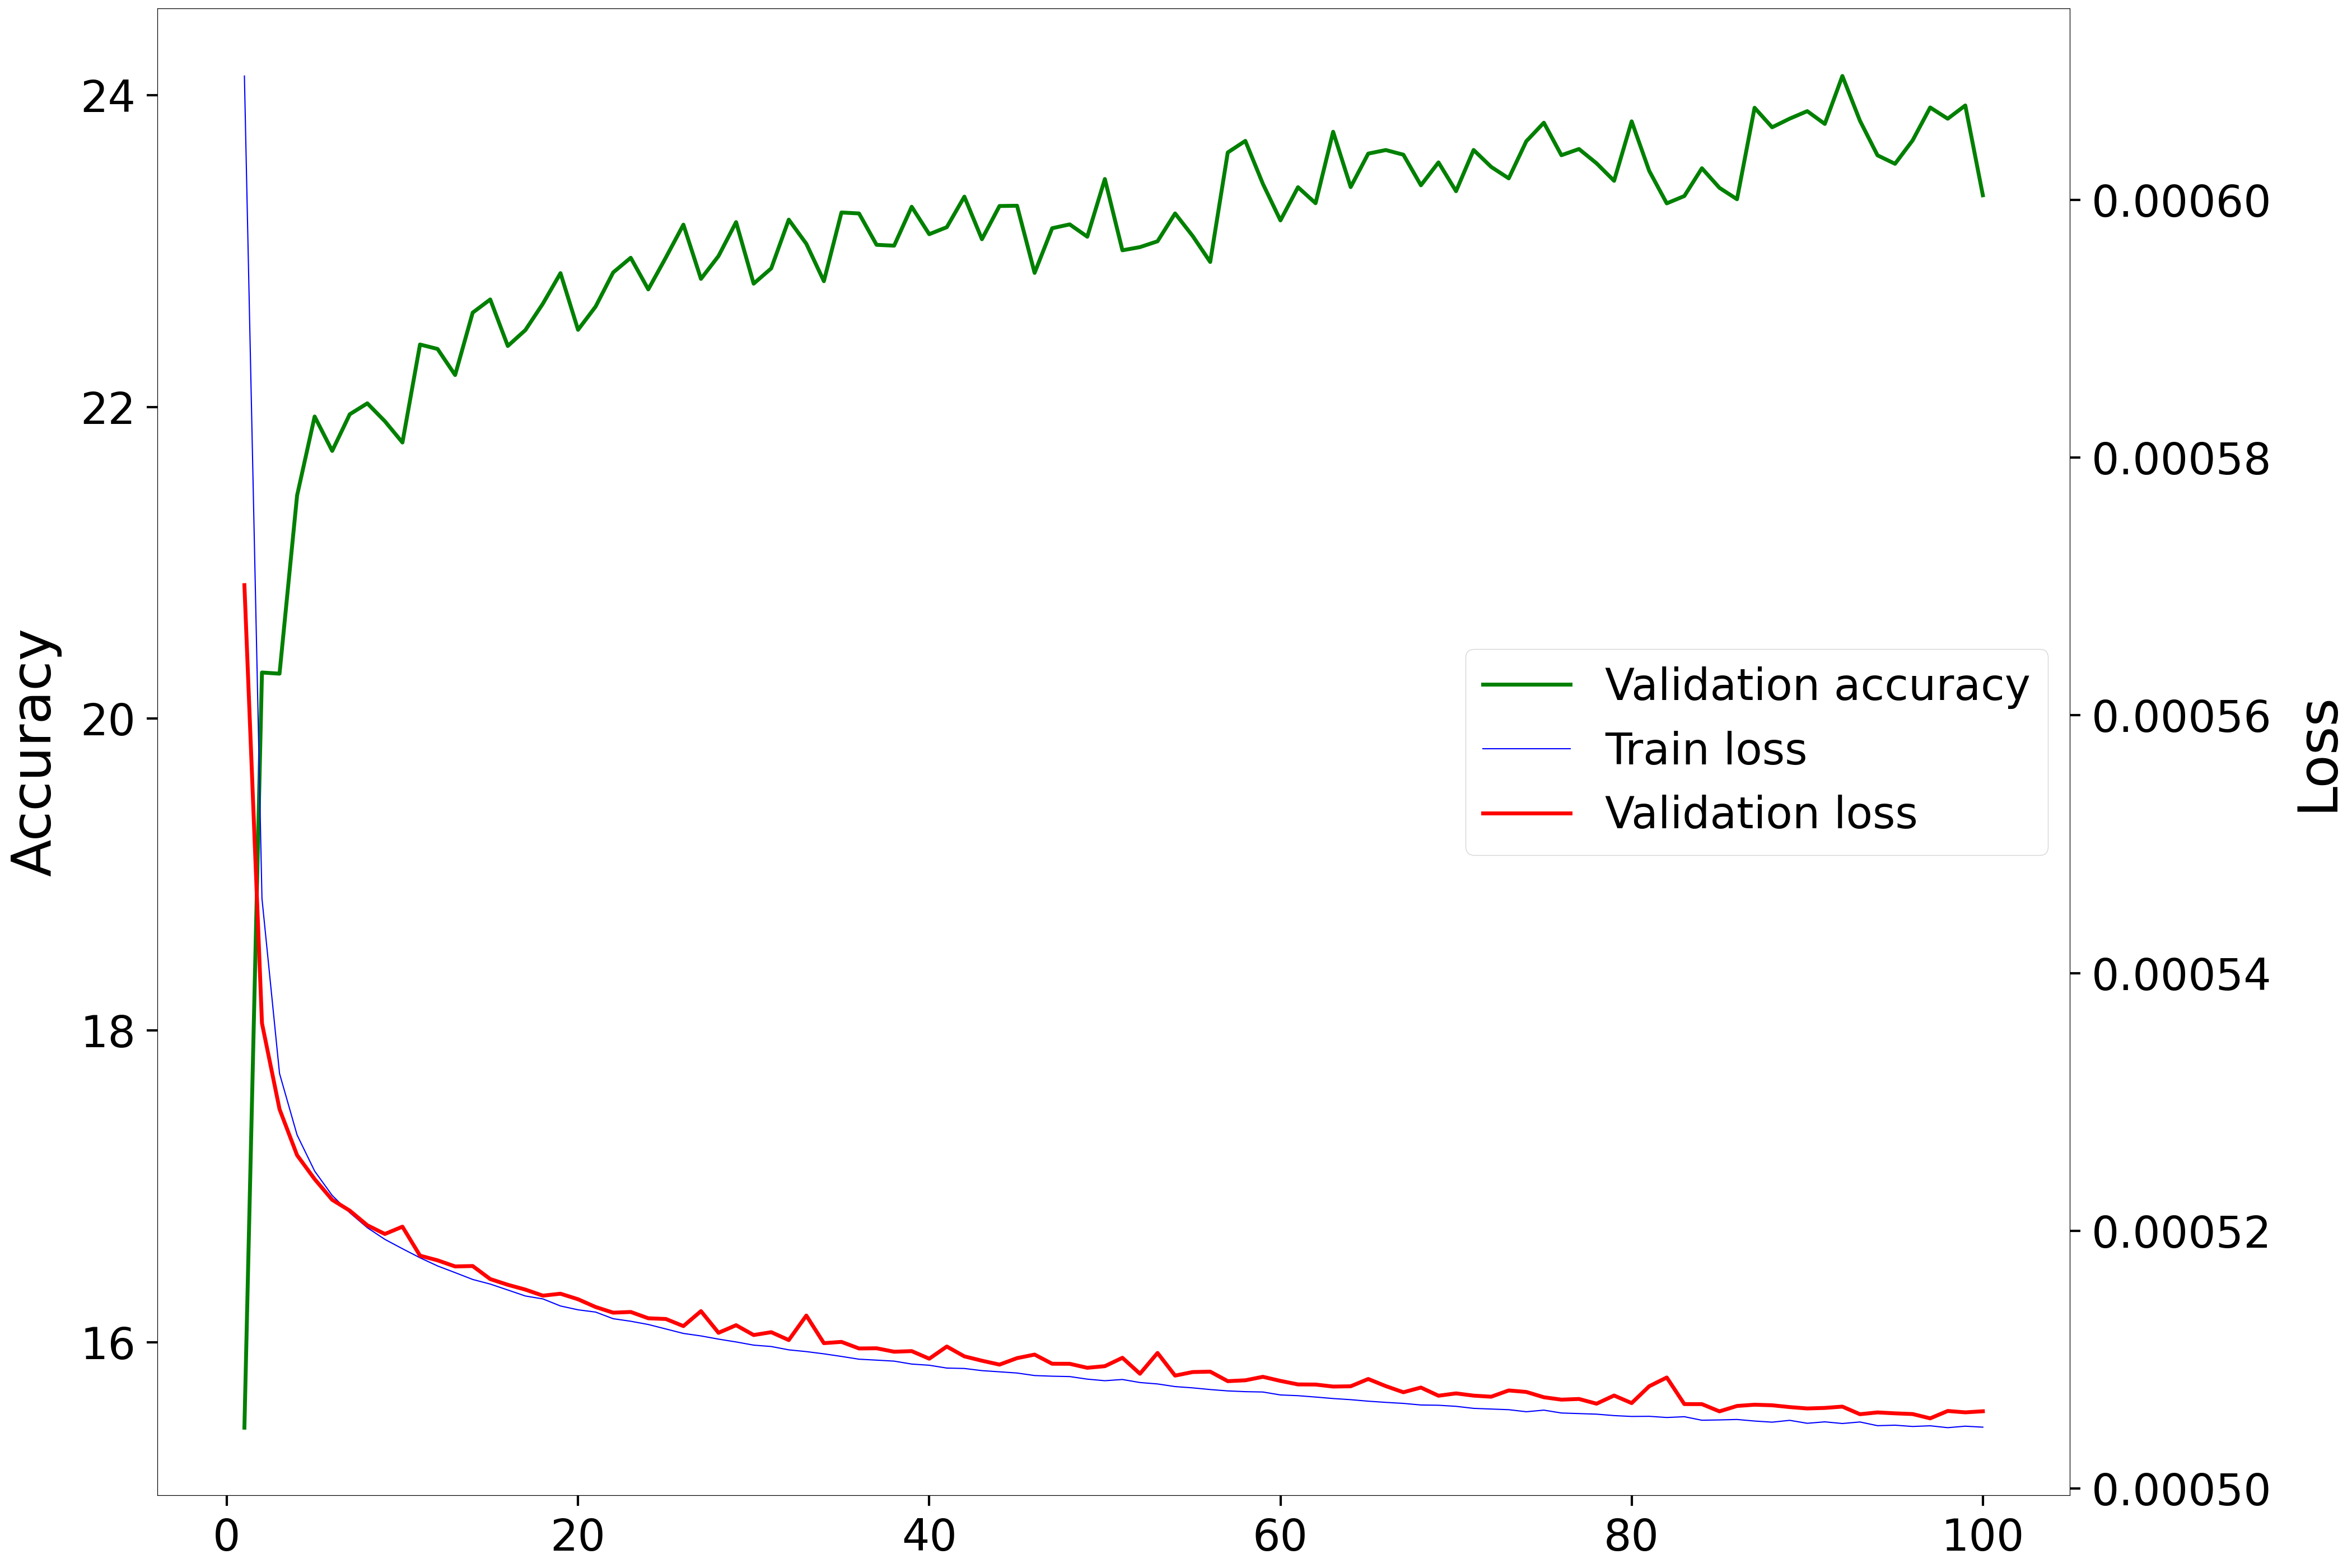

Data behind this chart, as committed beside it:
Epoch, Accuracy, Loss
1, 15.45, 0.0005701
2, 20.3, 0.0005361
3, 20.29, 0.0005294
4, 21.43, 0.0005259
5, 21.94, 0.000524
6, 21.72, 0.0005224
7, 21.95, 0.0005216
8, 22.02, 0.0005204
9, 21.91, 0.0005198
10, 21.77, 0.0005203
11, 22.4, 0.0005181
12, 22.37, 0.0005177
13, 22.2, 0.0005172
14, 22.61, 0.0005173
15, 22.69, 0.0005163
16, 22.39, 0.0005158
17, 22.49, 0.0005154
18, 22.66, 0.000515
19, 22.86, 0.0005151
20, 22.49, 0.0005147
21, 22.64, 0.0005141
22, 22.86, 0.0005137
23, 22.96, 0.0005137
24, 22.75, 0.0005132
25, 22.96, 0.0005132
26, 23.17, 0.0005126
27, 22.82, 0.0005138
28, 22.97, 0.0005121
29, 23.19, 0.0005127
30, 22.79, 0.0005119
31, 22.89, 0.0005121
32, 23.2, 0.0005115
33, 23.05, 0.0005134
34, 22.81, 0.0005113
35, 23.25, 0.0005114
36, 23.24, 0.0005109
37, 23.04, 0.0005109
38, 23.03, 0.0005106
39, 23.28, 0.0005107
40, 23.11, 0.0005101
41, 23.15, 0.000511
42, 23.35, 0.0005103
43, 23.08, 0.0005099
44, 23.29, 0.0005096
45, 23.29, 0.0005101
46, 22.86, 0.0005104
47, 23.15, 0.0005097
48, 23.17, 0.0005097
49, 23.09, 0.0005094
50, 23.46, 0.0005095
51, 23, 0.0005102
52, 23.03, 0.0005089
53, 23.06, 0.0005105
54, 23.24, 0.0005088
55, 23.1, 0.000509
56, 22.93, 0.0005091
57, 23.63, 0.0005083
58, 23.71, 0.0005084
59, 23.43, 0.0005087
60, 23.2, 0.0005084
... 40 more rows
